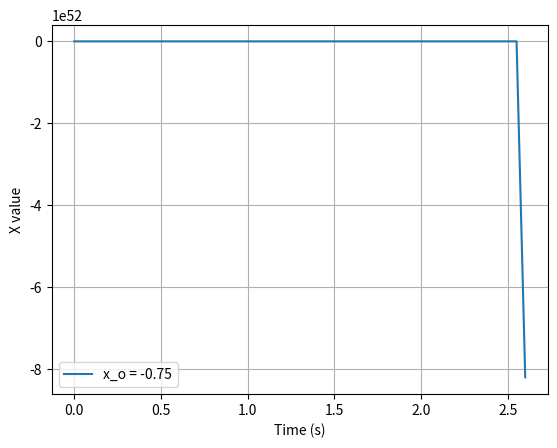

Python code for this plot:
# -*- coding: utf-8 -*-
"""
Created on Tue Sep 15 14:19:32 2026

@author: Aaron Dignam
"""

import numpy as np

# Variables
h = 0.05 # Step
tmax = 2.6 # Maximum time


# Initial Conditions
t = 0 # Start time
x = -0.75 # Initial quantity
xo = x
#x = [3,1,0,-0.5,0.75] # Initial quantity list

# Arrays
xval = np.array([x]) # Array of x values
time = np.array([t]) # Time array

# Function for calculation
def f(x,t):
    output = t - (x**2)
    return output

# Loop which calculates new values for calculated
while True:
    # Calculating each step
    x = x + h * f(x,t)
    # Calculate next time
    t = t + h
    #print(N, t)
    # Append N and t to arrays
    xval = np.append(xval, [x]) # Append to xval array
    time = np.append(time, [t]) # Append to time array
    print(f"x-value at {t}s is {x}")
    # Loop ending condition
    if abs(t - tmax) < h/2:
        break

print(f"x-value array: {xval} // Size: {xval.size}")
print()
print(f"Time-value array: {time} // Size: {time.size}")

# Plotting the results of the function
import matplotlib.pyplot as plt

fig, ax = plt.subplots()
ax.plot(time, xval, label=f"x_o = {xo}")
ax.set(xlabel = 'Time (s)', ylabel = 'X value')
ax.grid()
ax.legend()
plt.show()
